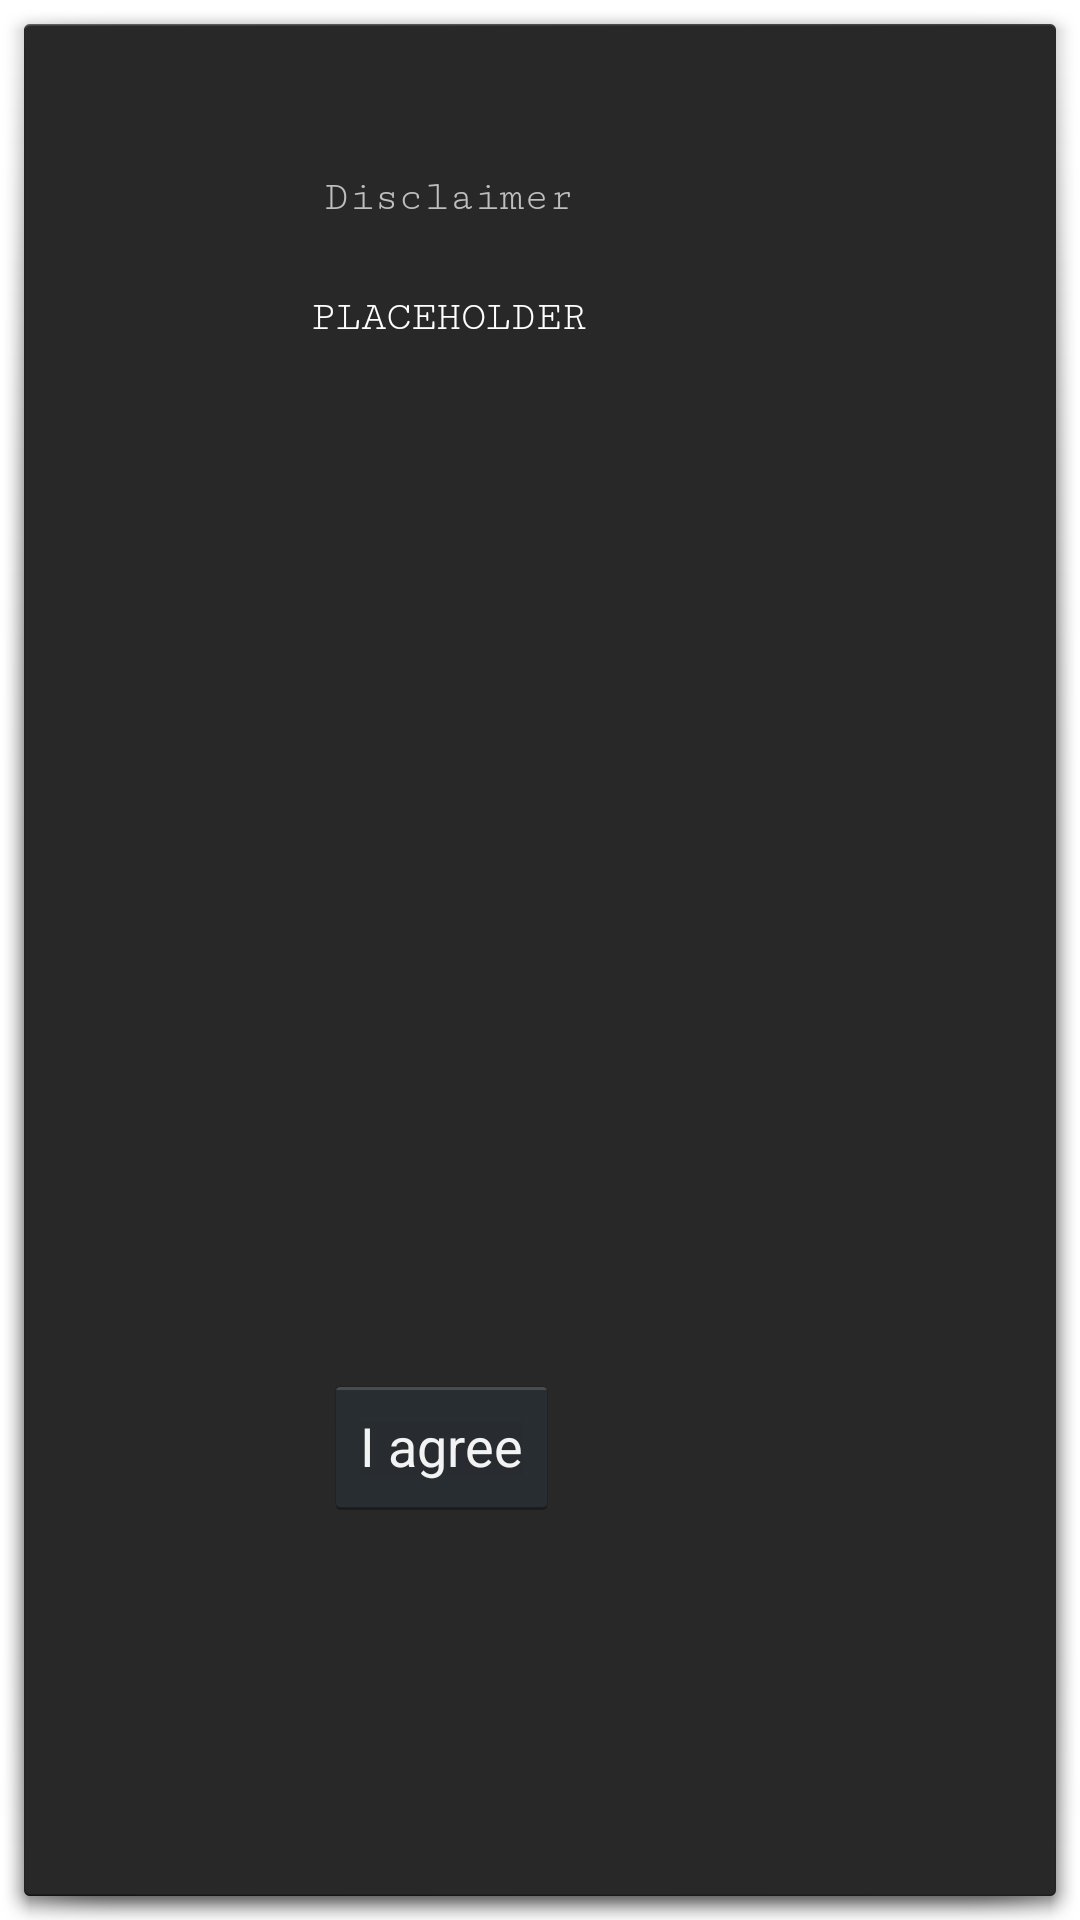

Write the Android layout XML for this screen, with the resource values it uses.
<!-- AndroidManifest.xml: activity theme android:Theme.Holo.Dialog -->
<!-- res/layout/dialog.xml -->
<?xml version="1.0" encoding="utf-8"?>
<androidx.constraintlayout.widget.ConstraintLayout

    xmlns:android="http://schemas.android.com/apk/res/android"
    xmlns:tools="http://schemas.android.com/tools"
    android:layout_width="match_parent"
    android:layout_height="match_parent"
    android:backgroundTint="@color/plum"
    tools:context=".Activities.WelcomeScreenActivity">


    <FrameLayout
        android:id="@+id/disclaimer_layout"
        android:layout_width="284dp"
        android:layout_height="wrap_content"
        tools:ignore="MissingConstraints"
        android:backgroundTint="@color/gray"
        tools:layout_editor_absoluteX="78dp"
        tools:layout_editor_absoluteY="149dp">

        <TextView
            android:id="@+id/title"
            android:layout_width="wrap_content"
            android:layout_height="wrap_content"
            android:layout_marginLeft="100dp"
            android:layout_marginTop="50dp"
            android:fontFamily="serif-monospace"
            android:text="Disclaimer"
            android:textAlignment="center"
            tools:layout_editor_absoluteX="149dp"
            tools:layout_editor_absoluteY="105dp" />


        <TextView
            android:id="@+id/disclaimer_text"
            android:layout_width="273dp"
            android:layout_height="352dp"
            android:layout_marginLeft="5dp"
            android:layout_marginTop="90dp"
            android:layout_marginRight="5dp"
            android:backgroundTint="@color/testButton"
            android:fontFamily="serif-monospace"
            android:text="PLACEHOLDER"
            android:textAlignment="center"
            android:textColor="#FFFFFF"
            tools:ignore="MissingConstraints"
            tools:layout_editor_absoluteY="117dp" />

        <Button
            android:id="@+id/disclaimer_button"
            android:layout_width="wrap_content"
            android:layout_height="wrap_content"
            android:layout_marginLeft="100dp"
            android:layout_marginTop="450dp"
            android:clickable="true"
            android:text="@string/disclaimer_button" />


    </FrameLayout>

</androidx.constraintlayout.widget.ConstraintLayout>
<!-- resources referenced by this layout -->
<resources>
  <color name="testButton">#FEEAE6</color>
  <string name="disclaimer_button">I agree</string>
</resources>
